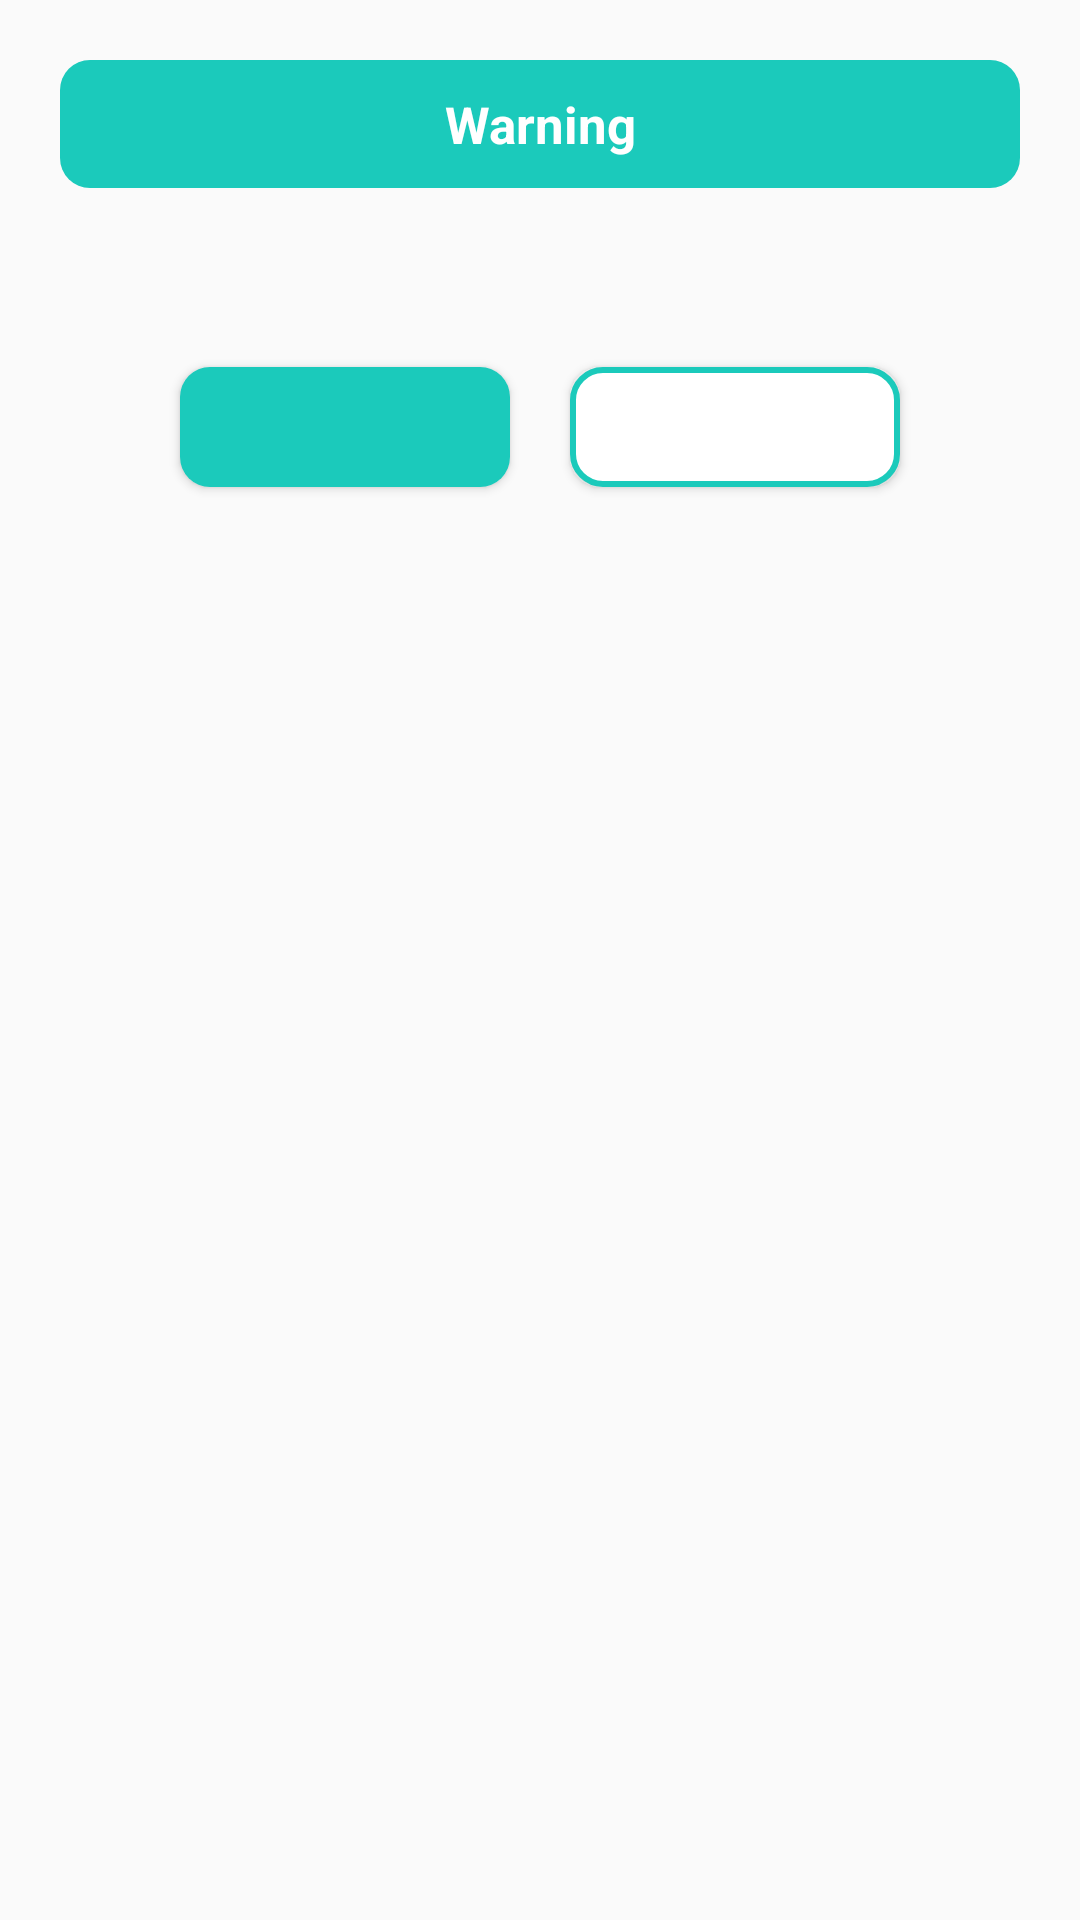

This screen was rendered from an Android layout file. Write that file and the resources it references.
<!-- AndroidManifest.xml: application theme Theme.Mecha -->
<!-- res/layout/layout_warning_dialog.xml -->
<?xml version="1.0" encoding="utf-8"?>
<androidx.constraintlayout.widget.ConstraintLayout xmlns:android="http://schemas.android.com/apk/res/android"
    android:layout_width="match_parent"
    android:layout_height="match_parent"
    android:layout_margin="20dp"
    android:padding="20dp"
    xmlns:app="http://schemas.android.com/apk/res-auto"
    android:id="@+id/layoutDialogContainer">

    <androidx.constraintlayout.widget.ConstraintLayout
        android:id="@+id/layoutDialog"
        android:layout_width="match_parent"
        android:layout_height="wrap_content"
        android:background="@drawable/dialog_background"
        app:layout_constraintTop_toTopOf="parent">

        <TextView
            android:layout_width="match_parent"
            android:layout_height="wrap_content"
            android:id="@+id/textTitle"
            android:background="@drawable/button_mecha_background"
            android:padding="10dp"
            android:text="Warning"
            android:textColor="@color/white"
            android:gravity="center"
            android:textSize="17sp"
            android:textStyle="bold"
            app:layout_constraintTop_toTopOf="parent"/>

        <ImageView
            android:id="@+id/imageIcon"
            android:layout_width="25dp"
            android:layout_height="25dp"
            android:layout_marginEnd="10dp"
            android:src="@drawable/ic_baseline_warning_24"
            android:contentDescription="@string/app_name"
            app:layout_constraintBottom_toBottomOf="@id/textTitle"
            app:layout_constraintEnd_toEndOf="parent"
            app:layout_constraintTop_toTopOf="@id/textTitle"
            app:tint="@color/white" />

        <TextView
            android:layout_width="match_parent"
            android:layout_height="wrap_content"
            android:id="@+id/textMessage"
            android:gravity="center"
            android:layout_marginStart="20dp"
            android:layout_marginTop="18sp"
            android:layout_marginEnd="20dp"
            android:layout_marginBottom="40dp"
            android:textColor="@color/black"
            android:textSize="16sp"
            app:layout_constraintBottom_toBottomOf="parent"
            app:layout_constraintTop_toBottomOf="@id/textTitle"/>


    </androidx.constraintlayout.widget.ConstraintLayout>

    <Button
        android:layout_width="0dp"
        android:layout_height="40dp"
        android:id="@+id/buttonYes"
        android:layout_marginStart="40dp"
        android:layout_marginEnd="10dp"
        android:background="@drawable/button_mecha_background"
        android:textColor="@color/white"
        android:textSize="14sp"
        app:layout_constraintBottom_toBottomOf="@id/layoutDialog"
        app:layout_constraintStart_toStartOf="parent"
        app:layout_constraintEnd_toStartOf="@id/buttonCancel"
        app:layout_constraintTop_toBottomOf="@id/layoutDialog"/>

    <Button
        android:layout_width="0dp"
        android:layout_height="40dp"
        android:id="@+id/buttonCancel"
        android:layout_marginStart="10dp"
        android:layout_marginEnd="40dp"
        android:background="@drawable/button_cancel_background"
        android:textColor="@color/mechaColor"
        android:textSize="14sp"
        app:layout_constraintBottom_toBottomOf="@id/layoutDialog"
        app:layout_constraintEnd_toEndOf="parent"
        app:layout_constraintStart_toEndOf="@id/buttonYes"
        app:layout_constraintTop_toBottomOf="@id/layoutDialog"/>

</androidx.constraintlayout.widget.ConstraintLayout>
<!-- resources referenced by this layout -->
<resources>
  <color name="black">#FF000000</color>
  <color name="mechaColor">#1BCABB</color>
  <color name="white">#FFFFFFFF</color>
  <!-- drawable button_cancel_background (drawable) -->
  <?xml version="1.0" encoding="utf-8"?>
  <shape
      xmlns:android="http://schemas.android.com/apk/res/android"
      android:shape="rectangle">
  
      <solid android:color="@color/white"/>
      <corners android:radius="10dp"/>
      <stroke android:width="2dp" android:color="@color/mechaColor"/>
  
  </shape>
  <!-- drawable button_mecha_background (drawable) -->
  <?xml version="1.0" encoding="utf-8"?>
  <shape
      xmlns:android="http://schemas.android.com/apk/res/android"
      android:shape="rectangle">
  
      <solid android:color="@color/mechaColor"/>
      <corners android:radius="10dp"/>
  
  </shape>
  <string name="app_name">Mecha</string>
  <style name="Theme.Mecha" parent="Theme.AppCompat.DayNight.NoActionBar">
          
          <item name="colorPrimary">@color/purple_500</item>
          <item name="colorPrimaryVariant">@color/second</item>
          <item name="colorOnPrimary">@color/white</item>
          
          <item name="colorSecondary">@color/teal_200</item>
          <item name="colorSecondaryVariant">@color/teal_700</item>
          <item name="colorOnSecondary">@color/black</item>
          
          <item name="android:statusBarColor" tools:targetApi="l">?attr/colorPrimaryVariant</item>
          
      </style>
  <color name="purple_500">#1BCABB</color>
  <color name="second">#00A496</color>
  <color name="teal_200">#FF03DAC5</color>
  <color name="teal_700">#FF018786</color>
</resources>
